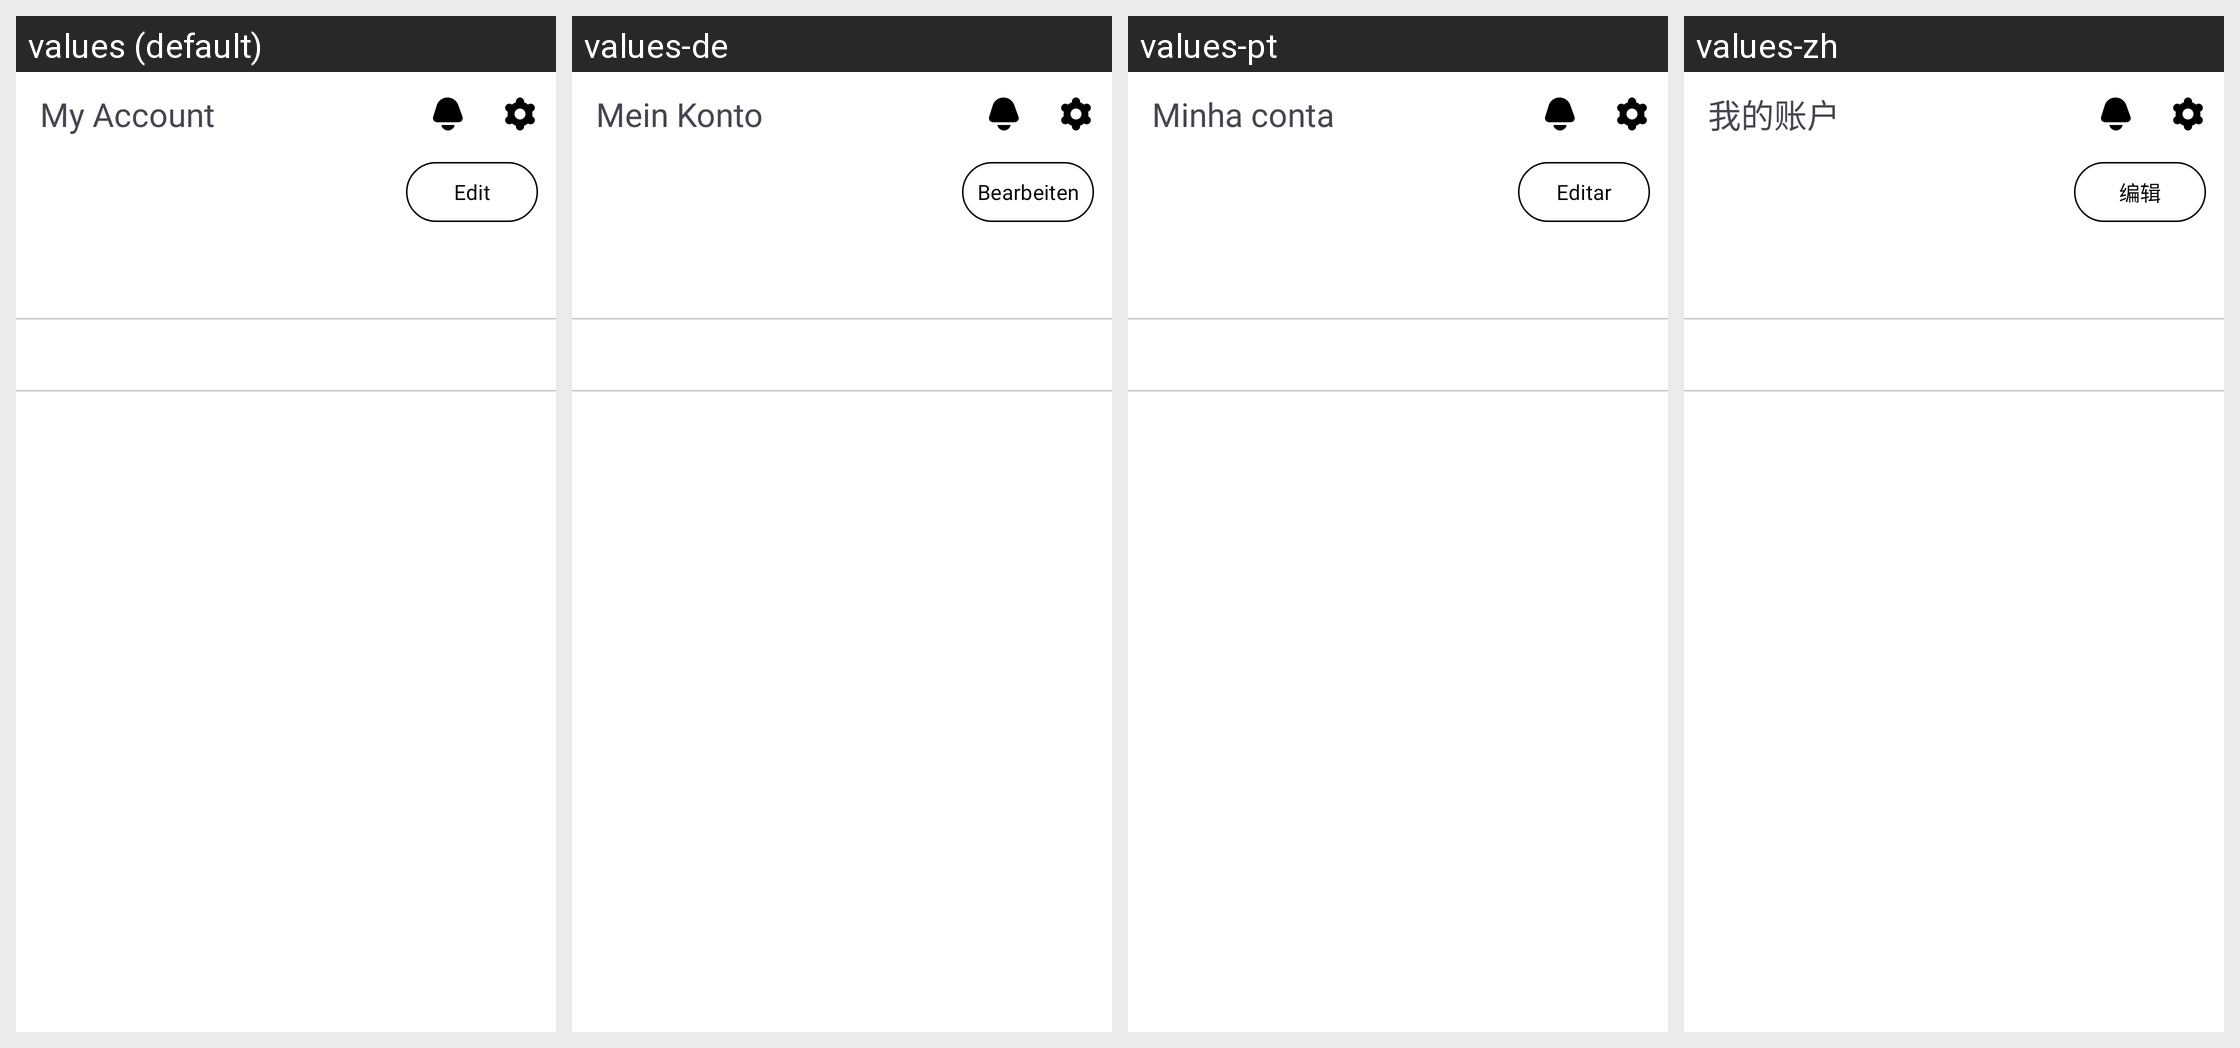

Here is an Android app screen in its default locale and in the app's own translations. Write out the translated-string differences for the strings that appear on this screen.
Android screen res/layout/fragment_my_profile.xml rendered under 4 locales, left to right: values (default), values-de, values-pt, values-zh. Device: Nexus 5 (rendered at 1080×1920; each locale shown at half size, 540×960, under a caption strip naming it); theme Theme.Headout.
Other locales in the repository, not shown: values-ar, values-es, values-fr, values-hi, values-ja, values-ru.
Strings drawn on this screen, with the default value and each locale's value (text and hints the layout hard-codes, and strings that could not be matched under every locale, appear in the picture but are not listed):

my_account
  values: My Account
  values-de: Mein Konto
  values-pt: Minha conta
  values-zh: 我的账户

edit
  values: Edit
  values-de: Bearbeiten
  values-pt: Editar
  values-zh: 编辑
